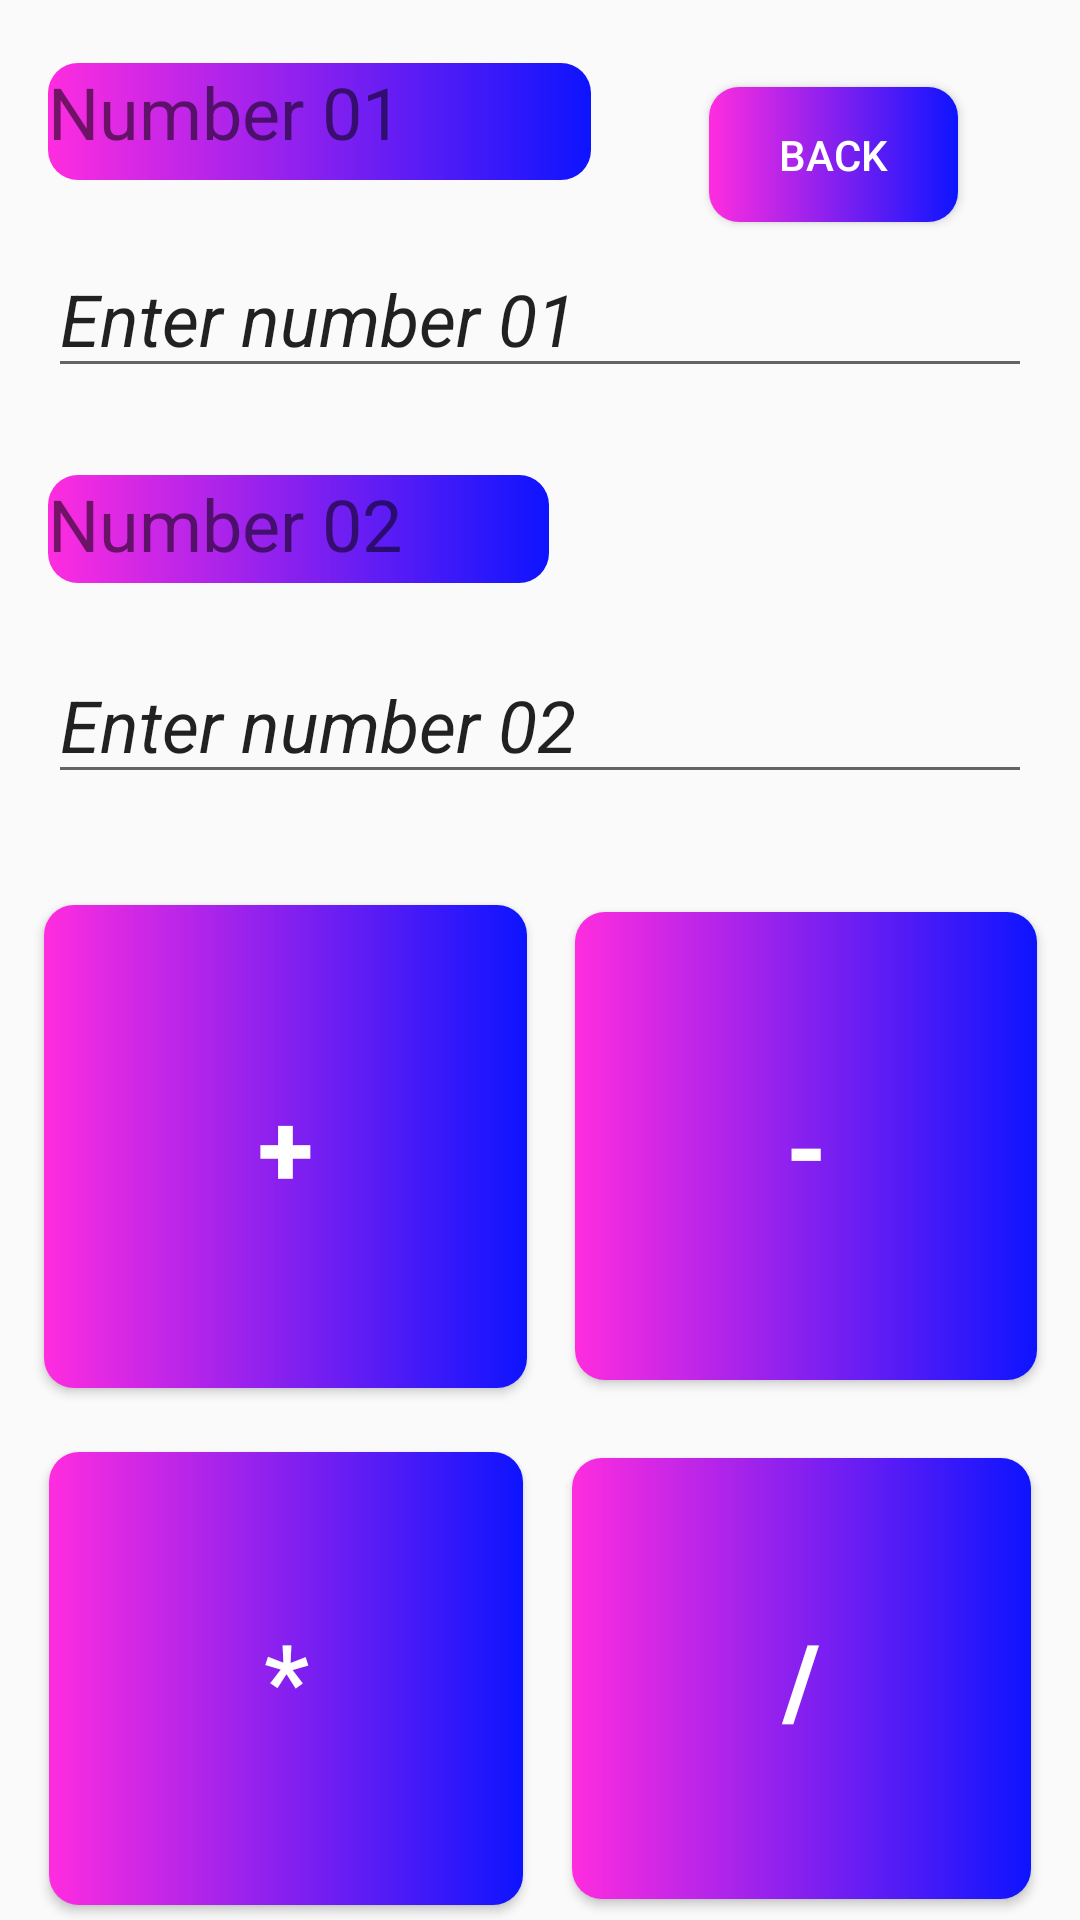

Write the Android layout XML for this screen, with the resource values it uses.
<!-- AndroidManifest.xml: application theme Theme.MyCalculatorApp -->
<!-- res/layout/activity_main.xml -->
<?xml version="1.0" encoding="utf-8"?>
<androidx.constraintlayout.widget.ConstraintLayout xmlns:android="http://schemas.android.com/apk/res/android"
    xmlns:app="http://schemas.android.com/apk/res-auto"
    xmlns:tools="http://schemas.android.com/tools"
    android:id="@+id/main"
    android:layout_width="match_parent"
    android:layout_height="match_parent"
    tools:context=".MainActivity"
    android:background="@drawable/back4">

    <TextView
        android:id="@+id/textView3"
        android:layout_width="181dp"
        android:layout_height="39dp"
        android:layout_marginStart="16dp"
        android:layout_marginTop="16dp"
        android:background="@drawable/custom_button"
        android:text="@string/num1"
        android:textColor="@color/background"
        android:textSize="24dp"
        app:layout_constraintBottom_toTopOf="@+id/etNum01"
        app:layout_constraintStart_toStartOf="parent"
        app:layout_constraintTop_toTopOf="parent" />

    <EditText
        android:id="@+id/etNum01"
        android:layout_width="0dp"
        android:layout_height="48dp"
        android:layout_marginStart="16dp"
        android:layout_marginTop="16dp"
        android:layout_marginEnd="16dp"
        android:ems="10"
        android:hint="@string/num1_hint"
        android:inputType="number"
        android:textColor="@color/background"
        android:textColorHint="@color/background"
        android:textSize="24sp"
        android:textStyle="italic"
        app:layout_constraintBottom_toTopOf="@+id/textView4"
        app:layout_constraintEnd_toEndOf="parent"
        app:layout_constraintHorizontal_bias="0.5"
        app:layout_constraintStart_toStartOf="parent"
        app:layout_constraintTop_toBottomOf="@+id/textView3" />

    <TextView
        android:id="@+id/textView4"
        android:layout_width="167dp"
        android:layout_height="36dp"
        android:layout_marginStart="16dp"
        android:layout_marginTop="24dp"
        android:background="@drawable/custom_button"
        android:text="@string/num2"
        android:textColor="@color/background"
        android:textSize="24dp"
        app:layout_constraintBottom_toTopOf="@+id/etNum2"
        app:layout_constraintStart_toStartOf="parent"
        app:layout_constraintTop_toBottomOf="@+id/etNum01" />

    <EditText
        android:id="@+id/etNum2"
        android:layout_width="0dp"
        android:layout_height="wrap_content"
        android:layout_marginStart="16dp"
        android:layout_marginTop="16dp"
        android:layout_marginEnd="16dp"
        android:ems="10"
        android:hint="@string/num2_hint"
        android:inputType="number"
        android:textColor="@color/background"
        android:textColorHint="@color/background"
        android:textSize="24sp"
        android:textStyle="italic"
        app:layout_constraintBottom_toTopOf="@+id/btnPlus"
        app:layout_constraintEnd_toEndOf="parent"
        app:layout_constraintHorizontal_bias="0.5"
        app:layout_constraintStart_toStartOf="parent"
        app:layout_constraintTop_toBottomOf="@+id/textView4" />

    <Button
        android:id="@+id/btnPlus"
        android:layout_width="161dp"
        android:layout_height="161dp"
        android:layout_marginStart="16dp"
        android:layout_marginTop="32dp"
        android:background="@drawable/custom_button"
        android:onClick="onClickButton"
        android:text="@string/plus"
        android:textColor="@color/white"
        android:textSize="34sp"
        android:textStyle="bold"
        app:layout_constraintBottom_toTopOf="@+id/btnMulti"
        app:layout_constraintEnd_toStartOf="@+id/btnMinus"
        app:layout_constraintHorizontal_bias="0.5"
        app:layout_constraintStart_toStartOf="parent"
        app:layout_constraintTop_toBottomOf="@+id/etNum2" />

    <Button
        android:id="@+id/btnMulti"
        android:layout_width="158dp"
        android:layout_height="151dp"
        android:layout_marginStart="16dp"
        android:layout_marginTop="16dp"
        android:background="@drawable/custom_button"
        android:onClick="onClickButton"
        android:text="@string/multi"
        android:textColor="@color/white"
        android:textSize="34sp"
        app:layout_constraintBottom_toBottomOf="parent"
        app:layout_constraintEnd_toStartOf="@+id/btnDiv"
        app:layout_constraintHorizontal_bias="0.5"
        app:layout_constraintStart_toStartOf="parent"
        app:layout_constraintTop_toBottomOf="@+id/btnPlus" />

    <Button
        android:id="@+id/btnDiv"
        android:layout_width="153dp"
        android:layout_height="147dp"
        android:layout_marginStart="16dp"
        android:layout_marginEnd="16dp"
        android:background="@drawable/custom_button"
        android:onClick="onClickButton"
        android:text="@string/div"
        android:textColor="@color/white"
        android:textSize="34sp"
        android:textStyle="bold"
        app:layout_constraintBaseline_toBaselineOf="@+id/btnMulti"
        app:layout_constraintEnd_toEndOf="parent"
        app:layout_constraintHorizontal_bias="0.5"
        app:layout_constraintStart_toEndOf="@+id/btnMulti" />

    <Button
        android:id="@+id/btnMinus"
        android:layout_width="154dp"
        android:layout_height="156dp"
        android:layout_marginStart="16dp"
        android:layout_marginEnd="16dp"
        android:background="@drawable/custom_button"
        android:onClick="onClickButton"
        android:text="@string/minus"
        android:textColor="@color/white"
        android:textSize="34sp"
        android:textStyle="bold"
        app:layout_constraintBaseline_toBaselineOf="@+id/btnPlus"
        app:layout_constraintEnd_toEndOf="parent"
        app:layout_constraintHorizontal_bias="0.5"
        app:layout_constraintStart_toEndOf="@+id/btnPlus" />

    <Button
        android:id="@+id/button2"
        android:layout_width="83dp"
        android:layout_height="45dp"
        android:background="@drawable/custom_button"
        android:text="@string/btnBack"
        android:textColor="@color/white"
        app:layout_constraintBottom_toBottomOf="parent"
        app:layout_constraintEnd_toEndOf="parent"
        app:layout_constraintHorizontal_bias="0.853"
        app:layout_constraintStart_toStartOf="parent"
        app:layout_constraintTop_toTopOf="parent"
        app:layout_constraintVertical_bias="0.049" />

</androidx.constraintlayout.widget.ConstraintLayout>
<!-- resources referenced by this layout -->
<resources>
  <!-- drawable custom_button (drawable) -->
  <?xml version="1.0" encoding="utf-8"?>
  <shape xmlns:android="http://schemas.android.com/apk/res/android" android:shape="rectangle">
  
      <gradient android:startColor="#FF2CDF" android:endColor="#0D14FF" android:type="linear"/>
      <corners android:radius="10dp"/>
  </shape>
  <string name="btnBack">Back</string>
  <string name="div">/</string>
  <string name="minus">-</string>
  <string name="multi">*</string>
  <string name="num1">Number 01</string>
  <string name="num1_hint">Enter number 01</string>
  <string name="num2">Number 02</string>
  <string name="num2_hint">Enter number 02</string>
  <string name="plus">+</string>
  <style name="Theme.MyCalculatorApp" parent="Base.Theme.MyCalculatorApp" />
  <style name="Base.Theme.MyCalculatorApp" parent="Theme.AppCompat.Light.NoActionBar">
          
          
      </style>
  <!-- not gathered from this repository: default colours our renderer supplied (Android Studio template values) -->
  <color name="white">#FFFFFFFF</color>
</resources>
